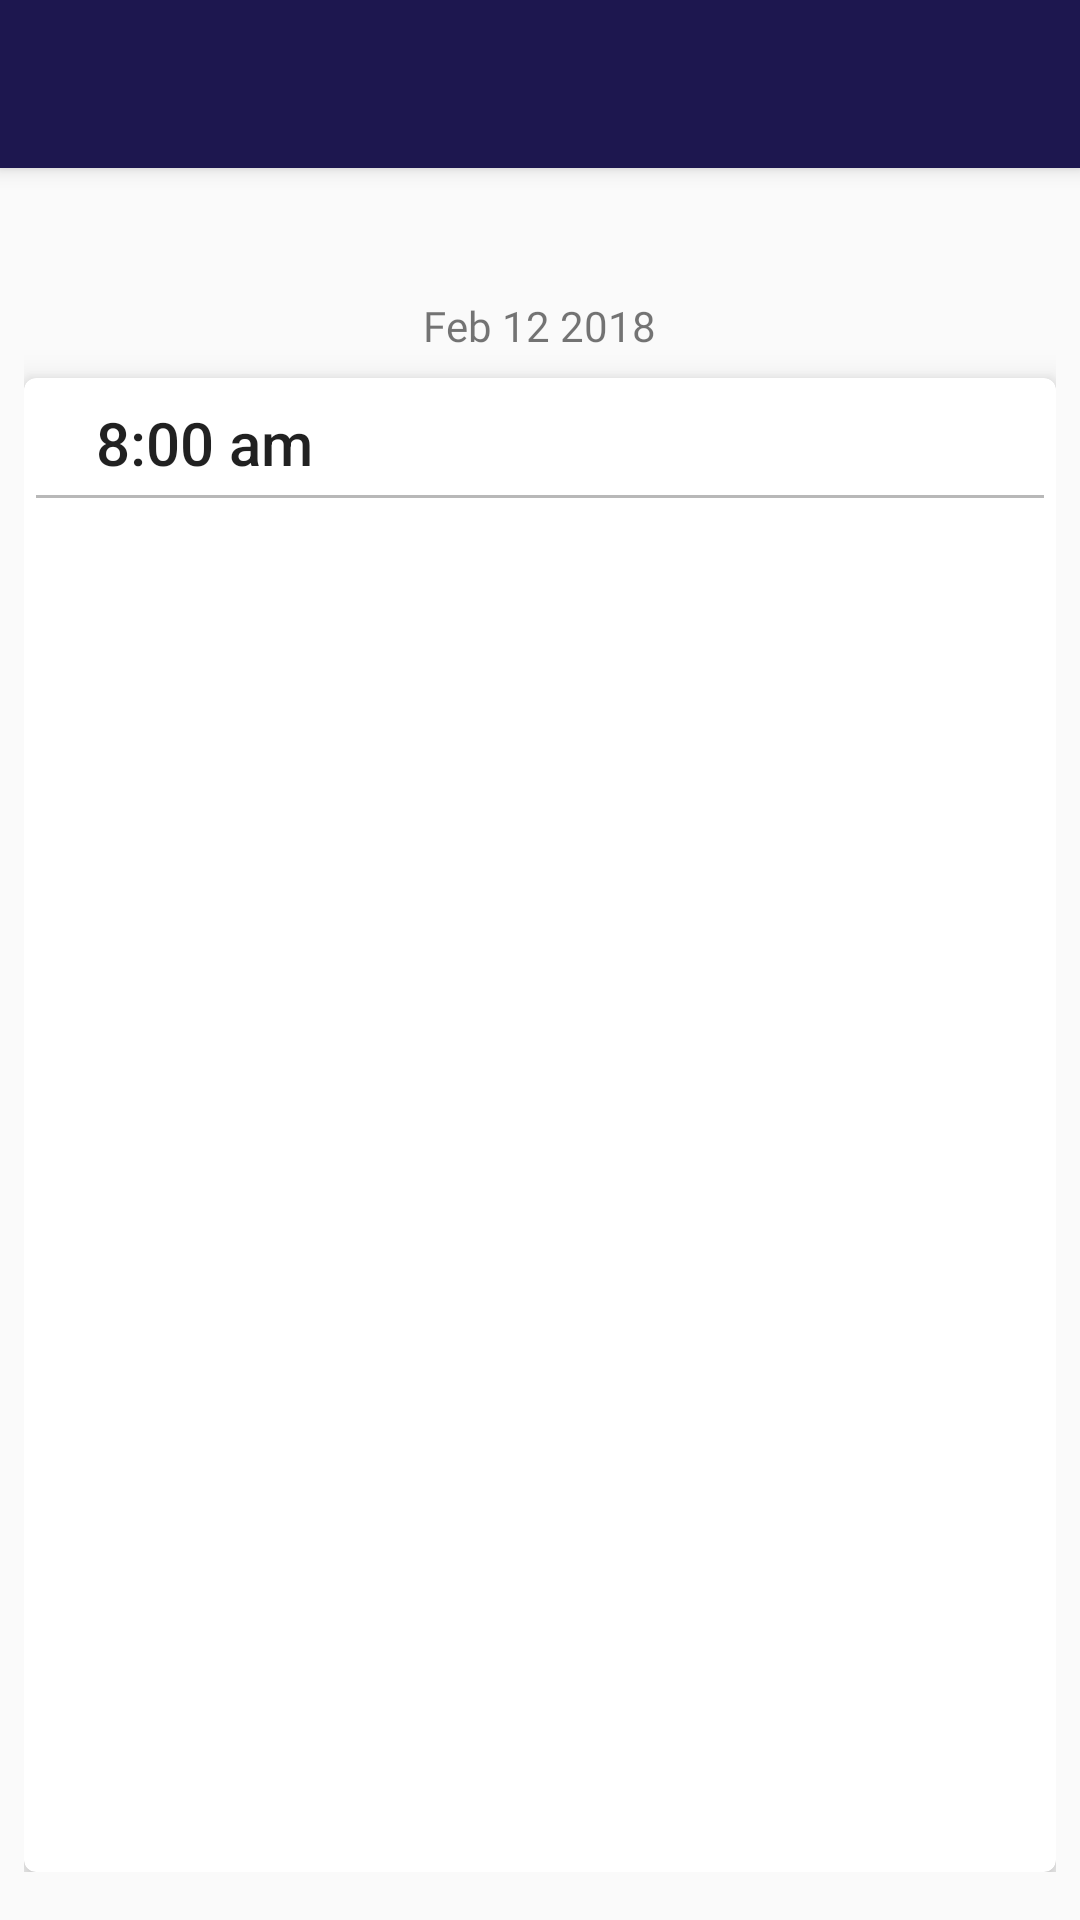

This screen was rendered from an Android layout file. Write that file and the resources it references.
<!-- AndroidManifest.xml: activity theme AppTheme -->
<!-- res/layout/activity_main.xml -->
<?xml version="1.0" encoding="utf-8"?>
<layout xmlns:android="http://schemas.android.com/apk/res/android"
    xmlns:app="http://schemas.android.com/apk/res-auto"
    xmlns:tools="http://schemas.android.com/tools">

    <data>

        <variable
            name="user"
            type="com.androidstudy.andelamedmanager.data.model.User" />
    </data>

    <android.support.design.widget.CoordinatorLayout
        android:id="@+id/coordinator_layout"
        android:layout_width="match_parent"
        android:layout_height="match_parent"
        android:orientation="vertical"
        tools:context="com.androidstudy.andelamedmanager.ui.main.ui.MainActivity">

        <android.support.design.widget.AppBarLayout
            android:layout_width="match_parent"
            android:layout_height="wrap_content"
            android:theme="@style/AppTheme.AppBarOverlay">

            <android.support.v7.widget.Toolbar
                android:id="@+id/toolbar"
                android:layout_width="match_parent"
                android:layout_height="?attr/actionBarSize"
                android:background="?attr/colorPrimary"
                app:popupTheme="@style/AppTheme.PopupOverlay" />

        </android.support.design.widget.AppBarLayout>

        <RelativeLayout
            android:layout_width="match_parent"
            android:layout_height="match_parent"
            android:padding="@dimen/padding_small"
            app:layout_behavior="@string/appbar_scrolling_view_behavior">

            <FrameLayout
                android:id="@+id/layout_empty"
                android:layout_width="match_parent"
                android:layout_height="match_parent"
                android:layout_above="@+id/recyclerView"
                android:background="?selectableItemBackground"
                android:gravity="center"
                android:orientation="vertical"
                android:padding="@dimen/padding_normal"
                android:visibility="gone"
                tools:visibility="visible">

                <ImageView
                    android:id="@+id/image_empty"
                    android:layout_width="150dp"
                    android:layout_height="150dp"
                    android:layout_gravity="center"
                    android:contentDescription="@null"
                    app:srcCompat="@drawable/ic_no_medicine" />

                <TextView
                    android:id="@+id/text_empty"
                    style="@style/mainDashboardNoMedicine"
                    android:layout_width="wrap_content"
                    android:layout_height="wrap_content"
                    android:layout_gravity="bottom|center_horizontal"
                    android:layout_marginBottom="@dimen/padding_empty_bottom"
                    android:gravity="center_horizontal"
                    android:padding="@dimen/padding_normal"
                    android:textAppearance="@style/TextAppearance.AppCompat.Medium"
                    tools:text="@string/text_empty_message" />

            </FrameLayout>

            <LinearLayout
                android:id="@+id/linearOne"
                android:layout_width="match_parent"
                android:layout_height="match_parent"
                android:layout_above="@+id/recyclerView"
                android:orientation="vertical">

                <TextView
                    style="@style/mainDashboardWelcomeText"
                    android:layout_width="wrap_content"
                    android:layout_height="wrap_content"
                    android:layout_gravity="center"
                    android:text="@{`Hello ` + user.name}"
                    tools:text="Hello ," />

                <TextView
                    android:id="@+id/date"
                    android:layout_width="wrap_content"
                    android:layout_height="wrap_content"
                    android:layout_gravity="center"
                    android:layout_marginTop="@dimen/margin_small"
                    android:fontFamily="@font/oxygen_bold"
                    android:text="@string/dummy_date"
                    android:textSize="14sp"
                    tools:text="@string/dummy_date" />

                <android.support.v7.widget.RecyclerView
                    android:id="@+id/recyclerViewDailyMedicineStatistics"
                    android:layout_width="match_parent"
                    android:layout_height="wrap_content"
                    android:layout_marginTop="4dp"
                    android:clipToPadding="false"
                    tools:listitem="@layout/row_daily_medicine_statistics" />

                <android.support.v7.widget.CardView xmlns:card_view="http://schemas.android.com/apk/res-auto"
                    xmlns:tools="http://schemas.android.com/tools"
                    android:layout_width="match_parent"
                    android:layout_height="match_parent"
                    android:layout_marginTop="4dp"
                    card_view:cardCornerRadius="4dp"
                    card_view:cardElevation="6dp"
                    card_view:contentPadding="@dimen/card_view_padding">

                    <LinearLayout
                        android:layout_width="match_parent"
                        android:layout_height="match_parent"
                        android:orientation="vertical">

                        <RelativeLayout
                            android:layout_width="match_parent"
                            android:layout_height="wrap_content"
                            android:padding="4dp">

                            <TextView
                                android:layout_width="wrap_content"
                                android:layout_height="wrap_content"
                                android:layout_marginEnd="@dimen/padding_medium"
                                android:layout_marginStart="@dimen/padding_normal"
                                android:text="8:00 am"
                                android:textAppearance="@style/TextAppearance.AppCompat.Title" />

                            <ImageView
                                android:layout_width="wrap_content"
                                android:layout_height="wrap_content"
                                android:layout_alignParentEnd="true"
                                app:srcCompat="@drawable/ic_alarm" />

                        </RelativeLayout>

                        <View
                            android:layout_width="match_parent"
                            android:layout_height="1dp"
                            android:background="@color/divider" />

                        <android.support.v7.widget.RecyclerView
                            android:id="@+id/recyclerViewDailyMedicine"
                            android:layout_width="match_parent"
                            android:layout_height="wrap_content"
                            android:clipToPadding="false"
                            tools:listitem="@layout/row_daily_medicine" />

                    </LinearLayout>

                </android.support.v7.widget.CardView>

            </LinearLayout>

            <android.support.v7.widget.RecyclerView
                android:id="@+id/recyclerView"
                android:layout_width="match_parent"
                android:layout_height="wrap_content"
                android:layout_alignParentBottom="true"
                android:layout_marginTop="@dimen/margin_small"
                android:clipToPadding="false"
                tools:listitem="@layout/row_main_dashboard" />

        </RelativeLayout>

    </android.support.design.widget.CoordinatorLayout>

</layout>
<!-- res/layout/row_daily_medicine_statistics.xml (included above) -->
<?xml version="1.0" encoding="utf-8"?>
<android.support.v7.widget.CardView xmlns:android="http://schemas.android.com/apk/res/android"
    xmlns:card_view="http://schemas.android.com/apk/res-auto"
    xmlns:tools="http://schemas.android.com/tools"
    android:layout_width="match_parent"
    android:layout_height="wrap_content"
    android:layout_margin="@dimen/margin_small"
    card_view:cardCornerRadius="6dp"
    card_view:cardElevation="4dp"
    card_view:contentPadding="@dimen/card_view_padding">

    <LinearLayout
        android:layout_width="match_parent"
        android:layout_height="wrap_content"
        android:orientation="vertical">

        <TextView
            android:id="@+id/textViewMedicineName"
            android:layout_width="match_parent"
            android:layout_height="wrap_content"
            style="@style/mainDashboardWelcomeText"
            android:layout_marginBottom="@dimen/margin_small"
            android:gravity="center"
            tools:text="Medicine Name" />

        <LinearLayout
            android:layout_width="match_parent"
            android:layout_height="wrap_content"
            android:orientation="horizontal"
            android:weightSum="3">

            <LinearLayout
                android:layout_width="0dp"
                android:layout_height="wrap_content"
                android:layout_weight="1"
                android:orientation="vertical">

                <TextView
                    style="@style/dailyMedicineStatisticsHeader"
                    android:layout_width="match_parent"
                    android:layout_height="wrap_content"
                    android:text="Dosage" />

                <TextView
                    android:id="@+id/textViewDosage"
                    style="@style/dailyMedicineStatisticsData"
                    android:layout_width="match_parent"
                    android:layout_height="wrap_content"
                    android:layout_marginTop="@dimen/margin_small"
                    tools:text="1000" />

                <TextView
                    style="@style/dailyMedicineStatisticsFooter"
                    android:layout_width="match_parent"
                    android:layout_height="wrap_content"
                    android:layout_marginTop="@dimen/margin_small"
                    android:text="Tabs" />

            </LinearLayout>

            <View
                android:layout_width="1dp"
                android:layout_height="match_parent"
                android:background="@color/gws_color_material_grey_500" />

            <LinearLayout
                android:layout_width="0dp"
                android:layout_height="wrap_content"
                android:layout_weight="1"
                android:orientation="vertical">

                <TextView
                    style="@style/dailyMedicineStatisticsHeader"
                    android:layout_width="match_parent"
                    android:layout_height="wrap_content"
                    android:text="Taken" />

                <TextView
                    android:id="@+id/textViewTaken"
                    style="@style/dailyMedicineStatisticsData"
                    android:layout_width="match_parent"
                    android:layout_height="wrap_content"
                    android:layout_marginTop="@dimen/margin_small"
                    tools:text="380" />

                <TextView
                    style="@style/dailyMedicineStatisticsFooter"
                    android:layout_width="match_parent"
                    android:layout_height="wrap_content"
                    android:layout_marginTop="@dimen/margin_small"
                    android:text="Tabs" />

            </LinearLayout>

            <View
                android:layout_width="1dp"
                android:layout_height="match_parent"
                android:background="@color/gws_color_material_grey_500" />

            <LinearLayout
                android:layout_width="0dp"
                android:layout_height="wrap_content"
                android:layout_weight="1"
                android:orientation="vertical">

                <TextView
                    style="@style/dailyMedicineStatisticsHeader"
                    android:layout_width="match_parent"
                    android:layout_height="wrap_content"
                    android:text="Percentage" />

                <TextView
                    android:id="@+id/textViewRealization"
                    style="@style/dailyMedicineRealization"
                    android:layout_width="match_parent"
                    android:layout_height="match_parent"
                    android:layout_marginTop="@dimen/margin_small"
                    tools:text="38%" />

            </LinearLayout>

        </LinearLayout>

    </LinearLayout>

</android.support.v7.widget.CardView>
<!-- res/layout/row_daily_medicine.xml (included above) -->
<?xml version="1.0" encoding="utf-8"?>
<LinearLayout xmlns:android="http://schemas.android.com/apk/res/android"
    xmlns:app="http://schemas.android.com/apk/res-auto"
    xmlns:tools="http://schemas.android.com/tools"
    android:layout_width="match_parent"
    android:layout_height="wrap_content">

    <LinearLayout
        android:layout_width="match_parent"
        android:layout_height="wrap_content"
        android:layout_marginTop="@dimen/margin_small"
        android:orientation="horizontal">

        <ImageView
            android:layout_width="24dp"
            android:layout_height="24dp"
            android:contentDescription="@null"
            app:srcCompat="@drawable/ic_add_description" />

        <LinearLayout
            android:layout_width="match_parent"
            android:layout_height="wrap_content"
            android:layout_marginEnd="@dimen/margin_small"
            android:layout_marginStart="@dimen/margin_normal"
            android:orientation="vertical">

            <RelativeLayout
                android:layout_width="match_parent"
                android:layout_height="wrap_content">

                <TextView
                    android:id="@+id/textViewMedicineName"
                    style="@style/rowHeader"
                    android:layout_width="wrap_content"
                    android:layout_height="wrap_content"
                    tools:text="Medicine Name" />

                <TextView
                    style="@style/rowHeader"
                    android:layout_width="wrap_content"
                    android:layout_height="wrap_content"
                    android:layout_alignParentEnd="true"
                    android:text="50%"
                    tools:text="Pills Ratio" />

            </RelativeLayout>

            <TextView
                android:id="@+id/textViewMedicineDescription"
                style="@style/rowLabelBody"
                android:layout_width="wrap_content"
                android:layout_height="wrap_content"
                android:layout_marginBottom="4dp"
                android:layout_marginTop="@dimen/margin_small"
                tools:text="This is a short Medicine Description" />

        </LinearLayout>

    </LinearLayout>

</LinearLayout>
<!-- res/layout/row_main_dashboard.xml (included above) -->
<?xml version="1.0" encoding="utf-8"?>
<android.support.v7.widget.CardView xmlns:android="http://schemas.android.com/apk/res/android"
    xmlns:app="http://schemas.android.com/apk/res-auto"
    xmlns:card_view="http://schemas.android.com/apk/res-auto"
    xmlns:tools="http://schemas.android.com/tools"
    android:layout_width="match_parent"
    android:layout_height="wrap_content"
    android:layout_marginBottom="1dp"
    android:clickable="true"
    android:focusable="true"
    app:cardPreventCornerOverlap="false"
    app:cardUseCompatPadding="false"
    card_view:cardCornerRadius="6dp"
    card_view:cardElevation="6dp">

    <LinearLayout
        android:layout_width="match_parent"
        android:layout_height="wrap_content"
        android:layout_gravity="center"
        android:layout_marginBottom="@dimen/margin_normal"
        android:layout_marginTop="@dimen/margin_normal"
        android:orientation="vertical">

        <ImageView
            android:id="@+id/imageView"
            android:layout_width="50dp"
            android:layout_height="50dp"
            android:layout_gravity="center"
            tools:src="@tools:sample/avatars" />

        <TextView
            android:id="@+id/textView"
            style="@style/mainDashBoardCardActivityFooter"
            android:layout_width="match_parent"
            android:layout_height="wrap_content"
            android:layout_marginTop="4dp"
            tools:text="Option Name" />

    </LinearLayout>

</android.support.v7.widget.CardView>
<!-- resources referenced by this layout -->
<resources>
  <color name="divider">#b99e9e9e</color>
  <color name="gws_color_material_grey_500">#9E9E9E</color>
  <dimen name="card_view_padding">4dp</dimen>
  <dimen name="margin_normal">16dp</dimen>
  <dimen name="margin_small">8dp</dimen>
  <dimen name="padding_empty_bottom">16dp</dimen>
  <dimen name="padding_medium">8dp</dimen>
  <dimen name="padding_normal">16dp</dimen>
  <dimen name="padding_small">8dp</dimen>
  <string name="dummy_date">Feb 12 2018</string>
  <style name="AppTheme.AppBarOverlay" parent="ThemeOverlay.AppCompat.Dark.ActionBar" />
  <style name="AppTheme.PopupOverlay" parent="ThemeOverlay.AppCompat.Light" />
  <style name="dailyMedicineRealization">
          <item name="android:textColor">@color/scout_blue_dashboard_percentage</item>
          <item name="android:textSize">35sp</item>
          <item name="android:fontFamily">@font/oxygen_regular</item>
          <item name="android:textAlignment">center</item>
      </style>
  <style name="dailyMedicineStatisticsData">
          <item name="android:textColor">@color/scout_blue_dashboard</item>
          <item name="android:textSize">25sp</item>
          <item name="android:fontFamily">@font/oxygen_regular</item>
          <item name="android:textAlignment">center</item>
      </style>
  <style name="dailyMedicineStatisticsFooter">
          <item name="android:textSize">12sp</item>
          <item name="android:textAlignment">center</item>
          <item name="android:textColor">@color/dashboard</item>
          <item name="android:fontFamily">@font/oxygen_bold</item>
      </style>
  <style name="dailyMedicineStatisticsHeader">
          <item name="android:textColor">@color/dashboard</item>
          <item name="android:textSize">14sp</item>
          <item name="android:fontFamily">@font/oxygen_regular</item>
          <item name="android:textAlignment">center</item>
      </style>
  <style name="mainDashBoardCardActivityFooter">
          <item name="android:textSize">12sp</item>
          <item name="android:textAlignment">center</item>
          <item name="android:textColor">@color/black</item>
          <item name="android:fontFamily">@font/oxygen_regular</item>
      </style>
  <style name="mainDashboardNoMedicine">
          <item name="android:fontFamily">@font/oxygen_bold</item>
          <item name="android:textColor">@color/main_gray</item>
      </style>
  <style name="mainDashboardWelcomeText">
          <item name="android:textSize">20sp</item>
          <item name="android:fontFamily">@font/oxygen_bold</item>
          <item name="android:textColor">@color/main_gray</item>
      </style>
  <style name="rowHeader">
          <item name="android:textSize">16sp</item>
          <item name="android:textColor">@color/black</item>
          <item name="android:fontFamily">@font/oxygen_bold</item>
      </style>
  <style name="rowLabelBody">
          <item name="android:textSize">14sp</item>
          <item name="android:fontFamily">@font/oxygen_regular</item>
      </style>
  <style name="AppTheme" parent="Theme.AppCompat.Light.NoActionBar">
          
          <item name="colorPrimary">@color/colorPrimary</item>
          <item name="colorPrimaryDark">@color/colorPrimaryDark</item>
          <item name="colorAccent">@color/colorAccent</item>
      </style>
  <color name="scout_blue_dashboard_percentage">#349EE0</color>
  <color name="scout_blue_dashboard">#349EE0</color>
  <color name="dashboard">#4A4A4A</color>
  <color name="black">#000000</color>
  <color name="main_gray">#484848</color>
  <color name="colorPrimary">#1D174F</color>
  <color name="colorPrimaryDark">#29216A</color>
  <color name="colorAccent">#FF4081</color>
</resources>
